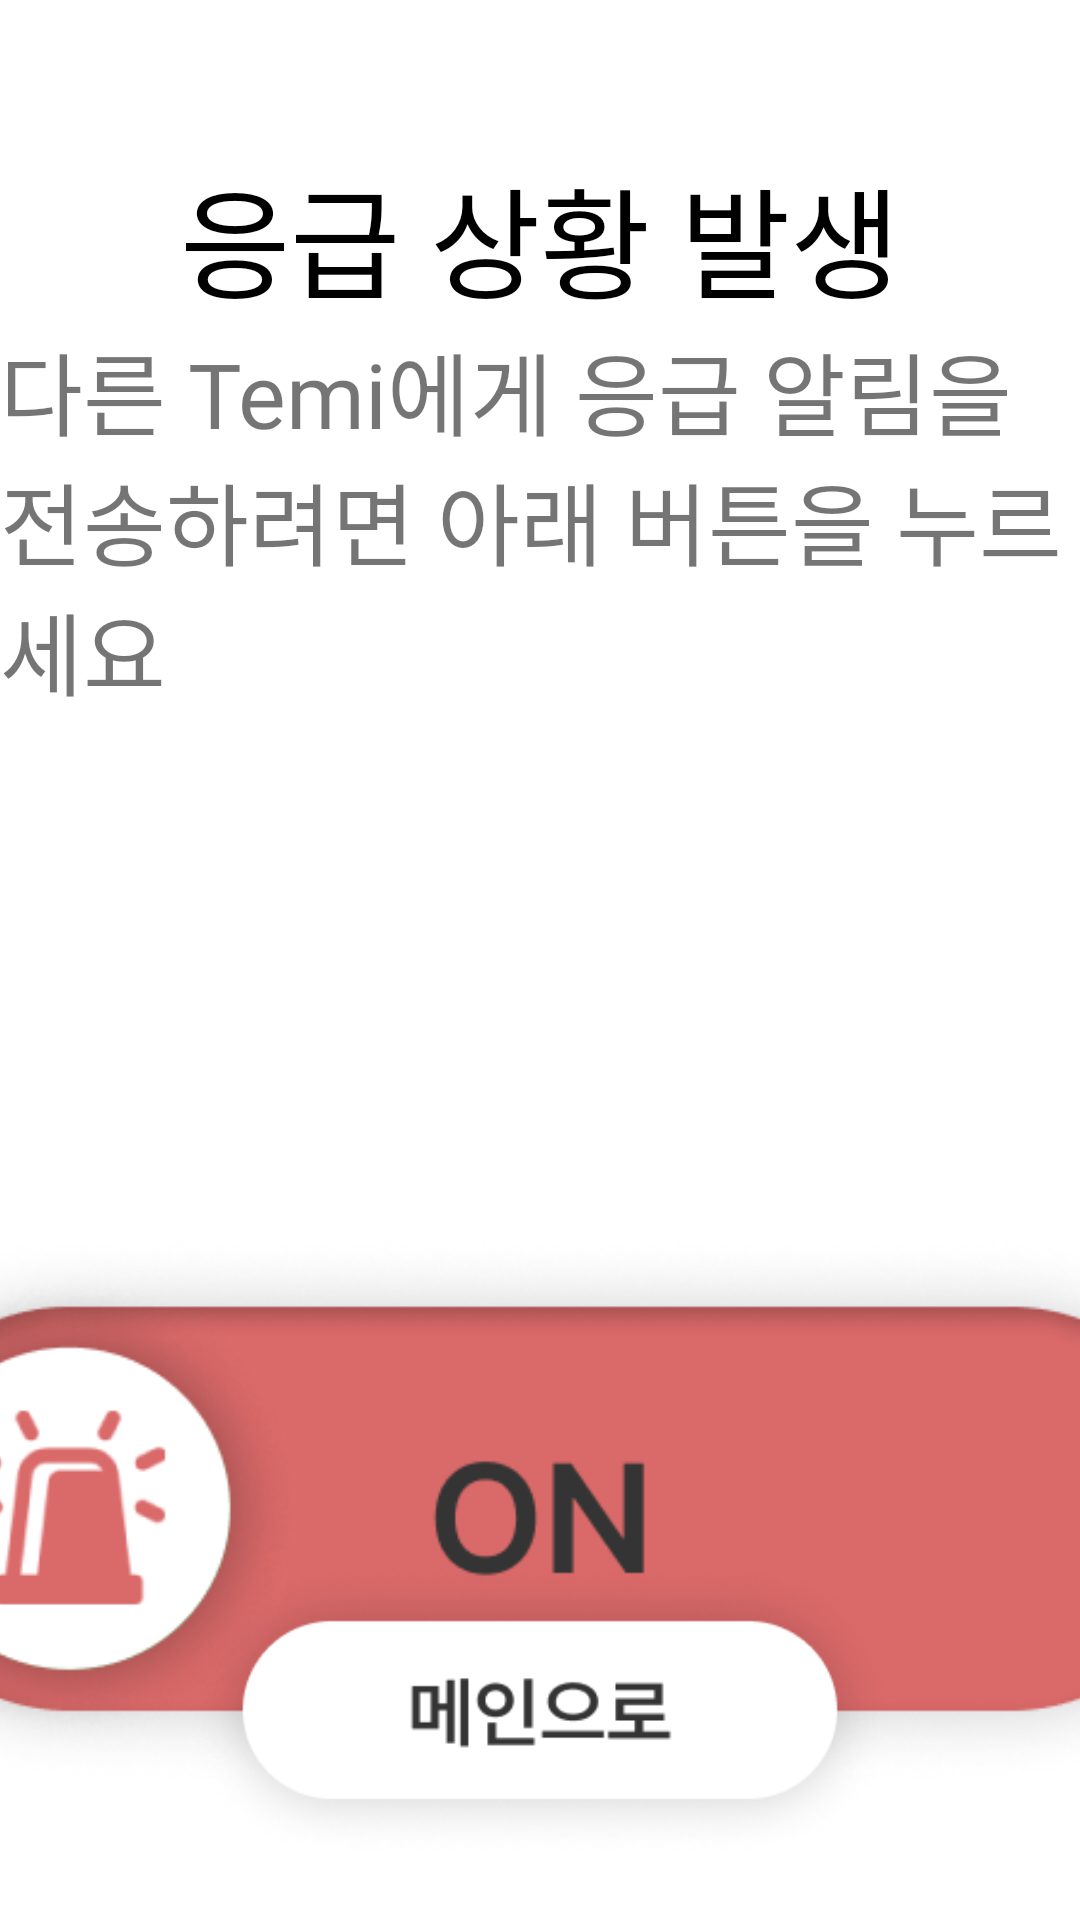

The Android layout XML behind this screen, and the referenced resources:
<!-- AndroidManifest.xml: application theme Theme.TestApp -->
<!-- res/layout/activity_medical_emergency.xml -->
<?xml version="1.0" encoding="utf-8"?>
<androidx.constraintlayout.widget.ConstraintLayout xmlns:android="http://schemas.android.com/apk/res/android"
    xmlns:app="http://schemas.android.com/apk/res-auto"
    xmlns:tools="http://schemas.android.com/tools"
    android:layout_width="match_parent"
    android:layout_height="match_parent"
    tools:context=".medical.emergency.EmergencyActivity">
    <LinearLayout
        android:gravity="center"
        android:id="@+id/emergency_layout"
        android:orientation="vertical"
        android:layout_width="wrap_content"
        android:layout_height="wrap_content"
        app:layout_constraintStart_toStartOf="parent"
        app:layout_constraintEnd_toEndOf="parent"
        app:layout_constraintTop_toTopOf="parent"
        android:layout_marginTop="50dp"
        >
        <TextView
            android:layout_width="wrap_content"
            android:layout_height="wrap_content"
            android:fontFamily="@font/pretendardsemibold"
            android:textSize="40sp"
            android:textColor="@color/black"
            android:text="응급 상황 발생"/>
        <TextView
            android:id="@+id/emergency_text"
            android:layout_width="wrap_content"
            android:layout_height="wrap_content"
            android:fontFamily="@font/pretendardsemibold"
            android:textSize="30sp"
            android:text="다른 Temi에게 응급 알림을 전송하려면 아래 버튼을 누르세요"/>


    </LinearLayout>
    <LinearLayout
        android:layout_marginTop="150dp"
        android:id="@+id/emergency_layout_tag_layout"
        android:gravity="center"
        android:layout_width="wrap_content"
        android:layout_height="wrap_content"
        android:orientation="vertical"
        app:layout_constraintEnd_toEndOf="parent"
        app:layout_constraintStart_toStartOf="parent"
        app:layout_constraintTop_toBottomOf="@id/emergency_layout">
        <ImageView
            android:layout_width="500dp"
            android:layout_height="wrap_content"
            android:id="@+id/emergency_send_pic"
            android:src="@drawable/emergency_btn"/>

    </LinearLayout>

    <LinearLayout
        android:gravity="center"
        android:layout_width="wrap_content"
        android:layout_height="wrap_content"
        android:orientation="horizontal"
        app:layout_constraintEnd_toEndOf="parent"
        app:layout_constraintStart_toStartOf="parent"
        android:layout_marginBottom="20dp"
        app:layout_constraintBottom_toBottomOf="parent" >


        <ImageView
            android:id="@+id/register1_go_to_main"
            android:layout_width="wrap_content"
            android:layout_height="100dp"
            android:src="@drawable/go_to_main"/>



    </LinearLayout>


</androidx.constraintlayout.widget.ConstraintLayout>
<!-- resources referenced by this layout -->
<resources>
  <!-- drawable emergency_btn: png bitmap (drawable, 57532 bytes) -->
  <!-- drawable go_to_main: png bitmap (drawable, 22613 bytes) -->
  <style name="Theme.TestApp" parent="Theme.MaterialComponents.DayNight.DarkActionBar">
          <item name="windowNoTitle">true</item>
          
          <item name="colorPrimary">#DCDCDC</item>
          <item name="colorPrimaryVariant">#DCDCDC</item>
          <item name="colorOnPrimary">@color/white</item>
          
          <item name="colorSecondary">@color/teal_200</item>
          <item name="colorSecondaryVariant">@color/teal_700</item>
          <item name="colorOnSecondary">@color/black</item>
          
          <item name="android:statusBarColor">?attr/colorPrimaryVariant</item>
          
      </style>
  <!-- not gathered from this repository: default colours our renderer supplied (Android Studio template values) -->
  <color name="teal_200">#FF03DAC5</color>
  <color name="teal_700">#FF018786</color>
  <color name="black">#FF000000</color>
  <color name="white">#FFFFFFFF</color>
</resources>
